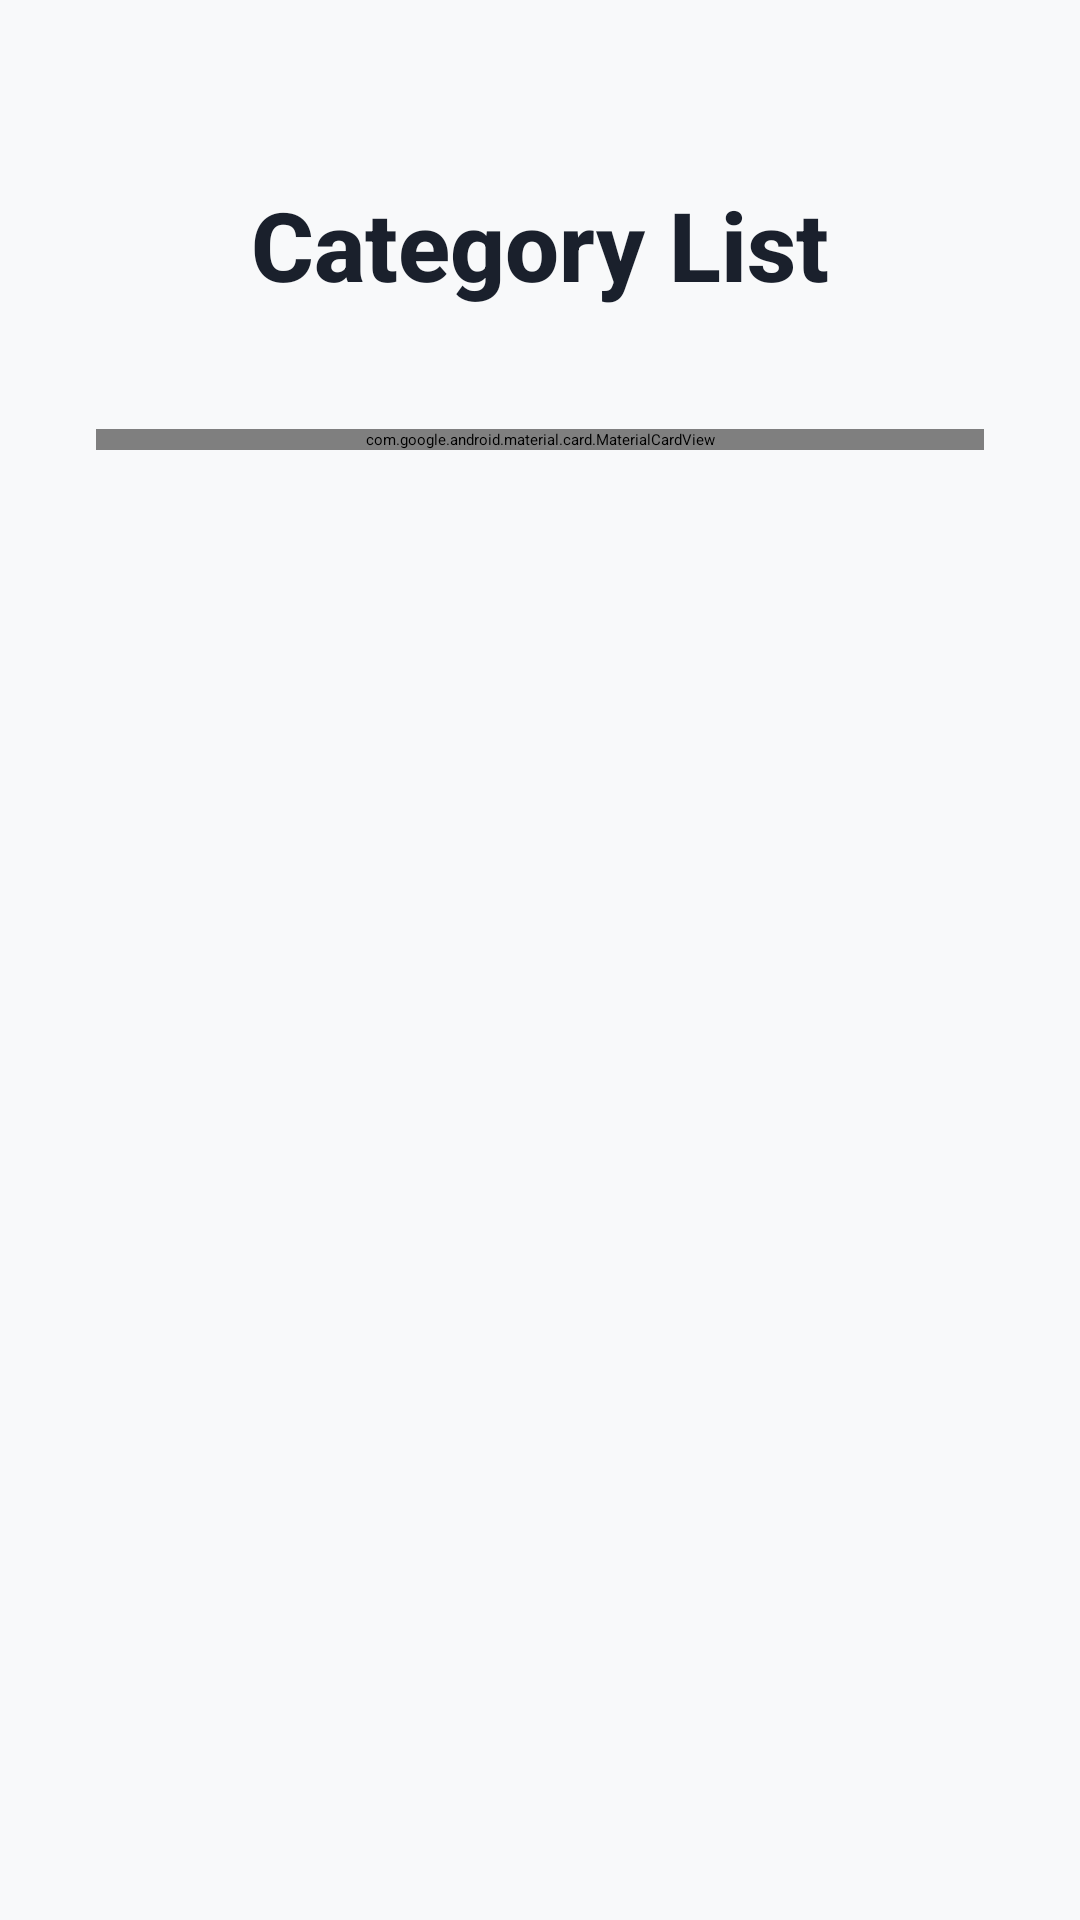

Produce the Android XML layout that renders to this screen, including the resource entries it uses.
<!-- AndroidManifest.xml: activity theme Theme.PRM392_CoffeeShopManagement -->
<!-- res/layout/activity_category_list_employee.xml -->
<?xml version="1.0" encoding="utf-8"?>
<androidx.constraintlayout.widget.ConstraintLayout xmlns:android="http://schemas.android.com/apk/res/android"
    xmlns:app="http://schemas.android.com/apk/res-auto"
    xmlns:tools="http://schemas.android.com/tools"
    android:id="@+id/main"
    android:layout_width="match_parent"
    android:layout_height="match_parent"
    android:background="#F8F9FA"
    tools:context=".activity.CategoryListEmployeeActivity">

    
    <TextView
        android:id="@+id/titleText"
        android:layout_width="wrap_content"
        android:layout_height="wrap_content"
        android:layout_marginTop="60dp"
        android:text="Category List"
        android:textColor="#1A202C"
        android:textSize="32sp"
        android:textStyle="bold"
        android:fontFamily="sans-serif-medium"
        app:layout_constraintEnd_toEndOf="parent"
        app:layout_constraintStart_toStartOf="parent"
        app:layout_constraintTop_toTopOf="parent" />

    
    <com.google.android.material.card.MaterialCardView
        android:id="@+id/searchCard"
        android:layout_width="0dp"
        android:layout_height="wrap_content"
        android:layout_marginStart="32dp"
        android:layout_marginTop="40dp"
        android:layout_marginEnd="32dp"
        app:cardCornerRadius="16dp"
        app:cardElevation="10dp"
        app:cardBackgroundColor="#FFFFFF"
        app:layout_constraintEnd_toEndOf="parent"
        app:layout_constraintStart_toStartOf="parent"
        app:layout_constraintTop_toBottomOf="@id/titleText">

        <LinearLayout
            android:layout_width="match_parent"
            android:layout_height="wrap_content"
            android:gravity="center_vertical"
            android:orientation="horizontal"
            android:padding="16dp">

            <ImageView
                android:layout_width="24dp"
                android:layout_height="24dp"
                android:layout_marginEnd="12dp"
                android:src="@drawable/search_icon"
                app:tint="#9CA3AF" />

            <com.google.android.material.textfield.TextInputEditText
                android:id="@+id/searchEditText"
                android:layout_width="0dp"
                android:layout_height="wrap_content"
                android:layout_weight="1"
                android:background="@null"
                android:fontFamily="sans-serif"
                android:hint="Search categories..."
                android:inputType="text"
                android:textColor="#1A202C"
                android:textColorHint="#9CA3AF"
                android:textSize="16sp" />

        </LinearLayout>

    </com.google.android.material.card.MaterialCardView>

    
    <androidx.core.widget.NestedScrollView
        android:layout_width="match_parent"
        android:layout_height="0dp"
        android:layout_marginTop="24dp"
        android:clipToPadding="false"
        android:overScrollMode="never"
        android:paddingHorizontal="16dp"
        app:layout_constraintBottom_toBottomOf="parent"
        app:layout_constraintTop_toBottomOf="@id/searchCard">

        <LinearLayout
            android:layout_width="match_parent"
            android:layout_height="wrap_content"
            android:orientation="vertical"
            android:paddingBottom="24dp">

            
            <com.facebook.shimmer.ShimmerFrameLayout
                android:id="@+id/skeletonLayout"
                android:layout_width="match_parent"
                android:layout_height="wrap_content"
                android:visibility="gone">

                <LinearLayout
                    android:layout_width="match_parent"
                    android:layout_height="wrap_content"
                    android:orientation="vertical">

                    <include layout="@layout/category_list_item" />
                    <include layout="@layout/category_list_item" />
                    <include layout="@layout/category_list_item" />
                    <include layout="@layout/category_list_item" />

                </LinearLayout>

            </com.facebook.shimmer.ShimmerFrameLayout>

            
            <androidx.recyclerview.widget.RecyclerView
                android:id="@+id/categoryRecyclerView"
                android:layout_width="match_parent"
                android:layout_height="wrap_content"
                android:clipToPadding="false"
                android:overScrollMode="never"
                tools:itemCount="5"
                tools:listitem="@layout/category_list_item" />

        </LinearLayout>

    </androidx.core.widget.NestedScrollView>

</androidx.constraintlayout.widget.ConstraintLayout>
<!-- res/layout/category_list_item.xml (included above) -->
<?xml version="1.0" encoding="utf-8"?>
<androidx.constraintlayout.widget.ConstraintLayout xmlns:android="http://schemas.android.com/apk/res/android"
    xmlns:app="http://schemas.android.com/apk/res-auto"
    android:layout_width="match_parent"
    android:layout_height="wrap_content"
    android:foreground="?android:attr/selectableItemBackground"
    android:paddingTop="8dp">

    <TextView
        android:id="@+id/categoryName"
        android:layout_width="0dp"
        android:layout_height="wrap_content"
        android:layout_marginLeft="20dp"
        android:layout_marginTop="8dp"
        android:paddingVertical="5dp"
        android:text="Category Name"
        android:textColor="@color/black"
        android:textSize="16sp"
        app:layout_constraintStart_toStartOf="parent"
        app:layout_constraintTop_toTopOf="parent" />

    <Button
        android:id="@+id/deleteCategory"
        android:layout_width="40dp"
        android:layout_height="40dp"
        android:background="@drawable/rounded_button"
        android:text="X"
        android:textColor="@android:color/white"
        android:textSize="14sp"
        android:layout_marginRight="10dp"
        app:layout_constraintBottom_toBottomOf="@id/categoryName"
        app:layout_constraintEnd_toEndOf="parent"
        app:layout_constraintTop_toTopOf="@id/categoryName" />

    <View
        android:layout_width="match_parent"
        android:layout_height="1dp"
        android:layout_margin="8dp"
        android:background="#D8D6D6"
        app:layout_constraintStart_toStartOf="parent"
        app:layout_constraintTop_toBottomOf="@id/categoryName" />

</androidx.constraintlayout.widget.ConstraintLayout>
<!-- resources referenced by this layout -->
<resources>
  <color name="black">#FF000000</color>
  <!-- drawable rounded_button (drawable) -->
  <?xml version="1.0" encoding="utf-8"?>
  <shape xmlns:android="http://schemas.android.com/apk/res/android"
      android:shape="rectangle">
      <corners android:radius="20dp" />
      <solid android:color="@color/black" />
      <stroke
          android:width="1dp"
          android:color="@color/white" />
      <padding
          android:left="5dp"
          android:right="5dp" />
  </shape>
  <!-- drawable search_icon (drawable) -->
  <?xml version="1.0" encoding="utf-8"?>
  <vector xmlns:android="http://schemas.android.com/apk/res/android"
      android:width="24dp"
      android:height="24dp"
      android:tint="?attr/colorControlNormal"
      android:viewportWidth="960"
      android:viewportHeight="960">
      <path
          android:fillColor="@android:color/white"
          android:pathData="M784,840L532,588Q502,612 463,626Q424,640 380,640Q271,640 195.5,564.5Q120,489 120,380Q120,271 195.5,195.5Q271,120 380,120Q489,120 564.5,195.5Q640,271 640,380Q640,424 626,463Q612,502 588,532L840,784L784,840ZM380,560Q455,560 507.5,507.5Q560,455 560,380Q560,305 507.5,252.5Q455,200 380,200Q305,200 252.5,252.5Q200,305 200,380Q200,455 252.5,507.5Q305,560 380,560Z" />
  </vector>
  <style name="Theme.PRM392_CoffeeShopManagement" parent="Base.Theme.PRM392_CoffeeShopManagement">
          
          <item name="android:navigationBarColor">@android:color/transparent</item>
          <item name="android:statusBarColor">@android:color/transparent</item>
          <item name="android:windowLightStatusBar">?attr/isLightTheme</item>
      </style>
  <color name="white">#FFFFFFFF</color>
  <style name="Base.Theme.PRM392_CoffeeShopManagement" parent="Theme.Material3.DayNight.NoActionBar">
          
          
      </style>
</resources>
